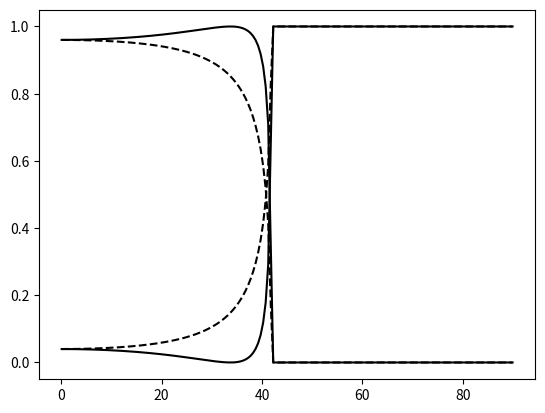

This chart was generated by the following Python code:
#!/usr/bin/env python
# coding: utf-8

# ## Fresnel reflection and transmission at an interface
# 

# In[2]:


import cmath 
import matplotlib.pyplot as plt
import numpy as np
import scipy as sp


wavelength = 633.0
n1 = 1.5
n2 = 1.0


# ## Fresnel coefficients
# 
# For a given incident angle, we compute the wavevectors in both media, the in-plane wavevector, the complex reflection and transmission coefficients for p and s polarisations, and return the intensity coefficients.

# In[3]:



def fresnel(theta):
    
    k0 = 2*np.pi/wavelength
    k1 = n1 * k0
    k2 = n2 * k0
    
    k_x = k1 * cmath.sin(theta)
    
    k1_z = np.sqrt(k1**2 - k_x**2)
    k2_z = np.sqrt(k2**2 - k_x**2)
    
    eps1 = n1**2
    eps2 = n2**2
    
    ap = k1_z / eps1
    bp = k2_z / eps2
    rp = (ap - bp) / (ap + bp)
    tp = 2 * ap / (ap + bp)
    
    rs = (k1_z - k2_z) / (k1_z + k2_z)
    ts = 2 * k1_z / (k1_z + k2_z)
    
    Rs = abs(rs)**2
    Rp = abs(rp)**2
    Ts = abs(ts)**2 * np.real(k2_z/k1_z)
    Tp = 1 - Rp
    
    return(Rp,Rs,Tp,Ts)
  


# ## Loop over incident angle
# 
# We create a vector of incident angles from 0 to pi/2 (excluding exact normal incidence as the denominators blow up), and call the function defined above.

# In[4]:


Ntheta = 180
atheta = np.linspace(0.001, np.pi/2-0.001, Ntheta)
arp = np.zeros(Ntheta)
ars = np.zeros(Ntheta)
atp = np.zeros(Ntheta)
ats = np.zeros(Ntheta)

for it in range(Ntheta):
    rp,rs,tp,ts = fresnel(atheta[it])
    arp[it] = rp; ars[it] = rs; atp[it] = tp; ats[it] = ts; 


# ## Plotting
# 
# 

# In[5]:


atheta_deg = atheta * 180/np.pi

plt.figure()
plt.plot(atheta_deg, arp, '-k')
plt.plot(atheta_deg, ars,'--k')
plt.plot(atheta_deg, atp, '-k')
plt.plot(atheta_deg, ats, '--k')
plt.show()


# We note the following features:
#  
# - p-polarisation has a minimum in reflectivity (Brewster angle)
# - both polarisations yield complete reflection above ~42 degrees (total internal reflection), where the complex amplitude reflection coefficient becomes purely imaginary
# - reflection at normal incidence is the same for both polarisations (as it must be, since they're both equivalent when the plane of incidence cannot be defined)

# _Download this page [as a Jupyter notebook](https://github.com/vuw-scps/python-physics/raw/master/notebooks/phys415/fresnel.ipynb) or as a [standalone Python script](https://github.com/vuw-scps/python-physics/raw/master/scripts/phys415/fresnel.py)._

# In[ ]:




